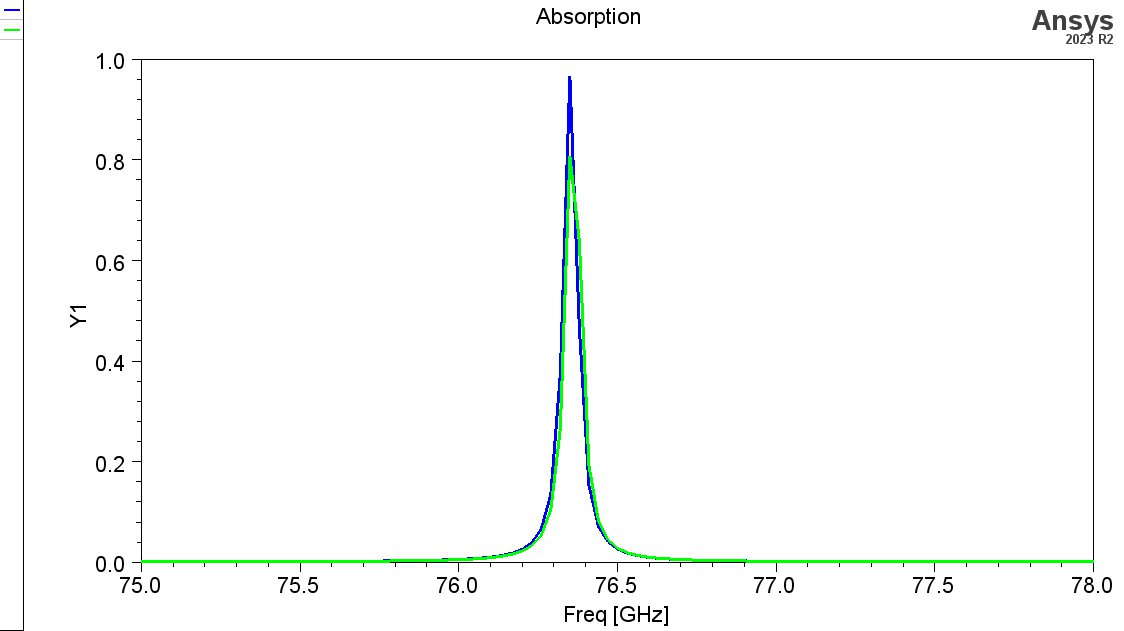

Values plotted in this chart, from the file beside it:
Freq [GHz], AbsorbanceTM [], AbsorbanceTE []
75, 0.002454, 0.002428
75.03, 0.002474, 0.002447
75.06, 0.002494, 0.002466
75.09, 0.002516, 0.002487
75.12, 0.00254, 0.002509
75.15, 0.002564, 0.002532
75.18, 0.002591, 0.002557
75.21, 0.002619, 0.002583
75.24, 0.002649, 0.002611
75.27, 0.002681, 0.002642
75.3, 0.002716, 0.002674
75.33, 0.002753, 0.002709
75.36, 0.002793, 0.002747
75.39, 0.002837, 0.002787
75.42, 0.002884, 0.002832
75.45, 0.002936, 0.00288
75.48, 0.002993, 0.002933
75.51, 0.003055, 0.002991
75.54, 0.003124, 0.003055
75.57, 0.003201, 0.003126
75.6, 0.003286, 0.003204
75.63, 0.003381, 0.003292
75.66, 0.003488, 0.003391
75.69, 0.003609, 0.003502
75.72, 0.003747, 0.003629
75.75, 0.003905, 0.003774
75.78, 0.004087, 0.003941
75.81, 0.0043, 0.004135
75.84, 0.004549, 0.004362
75.87, 0.004845, 0.00463
75.9, 0.0052, 0.004951
75.93, 0.005631, 0.00534
75.96, 0.006162, 0.005817
75.99, 0.006828, 0.006411
76.02, 0.007678, 0.007165
76.05, 0.008787, 0.008144
76.08, 0.01028, 0.009446
76.11, 0.01234, 0.01123
76.14, 0.01532, 0.01378
76.17, 0.01984, 0.0176
76.2, 0.02721, 0.02368
76.23, 0.04039, 0.03427
76.26, 0.06742, 0.05513
76.29, 0.136, 0.105
76.32, 0.3748, 0.2664
76.35, 0.9656, 0.8073
76.38, 0.4645, 0.6375
76.41, 0.1544, 0.194
76.44, 0.07211, 0.08347
76.47, 0.0417, 0.04599
76.5, 0.02743, 0.02935
76.53, 0.01965, 0.0206
76.56, 0.01497, 0.01547
76.59, 0.01193, 0.0122
76.62, 0.009857, 0.01
76.65, 0.008379, 0.008454
76.68, 0.00729, 0.007322
76.71, 0.006465, 0.006471
76.74, 0.005825, 0.005816
76.77, 0.005321, 0.005302
... 41 more rows
